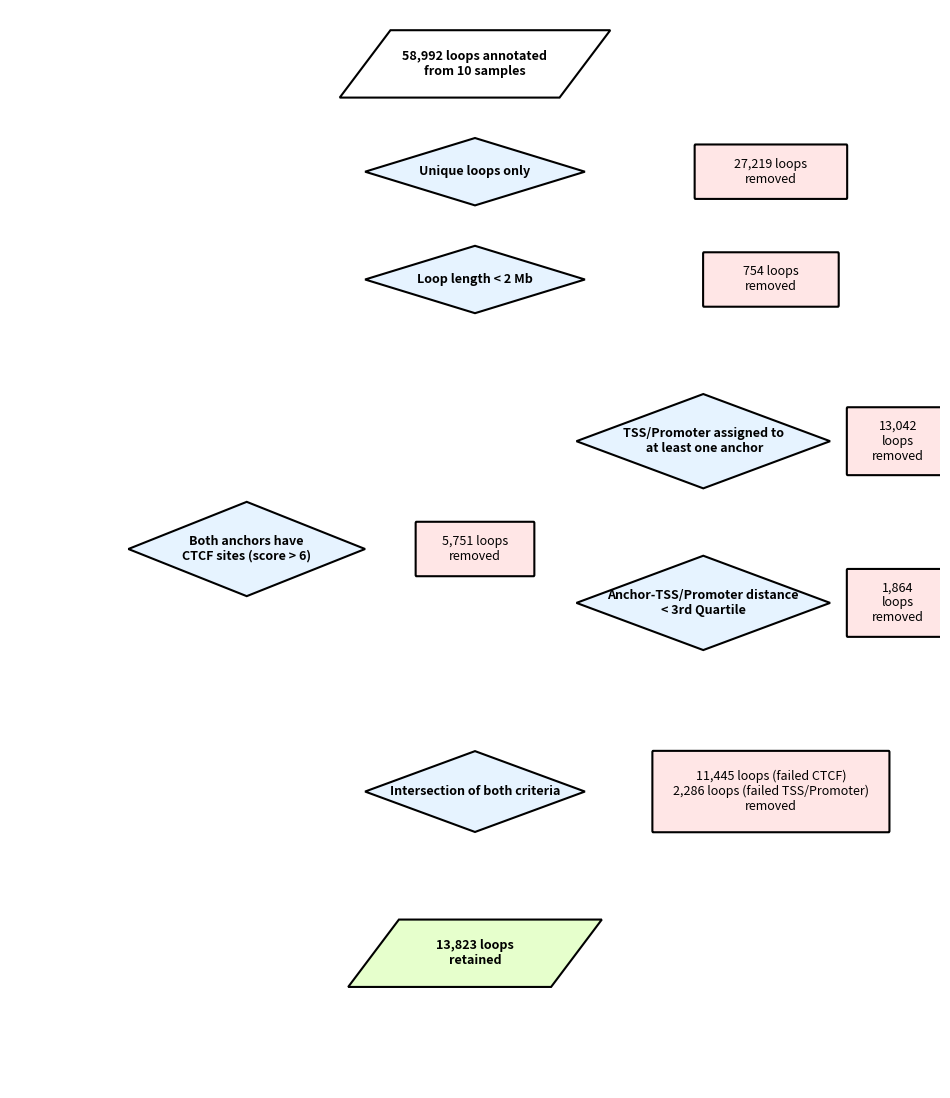

Here is the Python script that generated this plot: (Note: this script raises an exception after producing the figure.)
import matplotlib.pyplot as plt
import matplotlib.patches as patches

# This script generates a flowchart illustrating the filtering process of chromatin loops.
# It uses matplotlib to draw shapes and text, representing each step of the analysis.

# Helper function to create a diamond shape for decision points
def draw_diamond(ax, center, width, height, text, fill_color='#E6F3FF', fontweight='bold'):
    x, y = center
    points = [
        (x, y + height/2),
        (x + width/2, y),
        (x, y - height/2),
        (x - width/2, y)
    ]
    polygon = patches.Polygon(points, closed=True, edgecolor='black', facecolor=fill_color, linewidth=1.5, zorder=10)
    ax.add_patch(polygon)
    ax.text(x, y, text, ha='center', va='center', fontsize=9, wrap=True, zorder=20, fontweight=fontweight)
    return {
        'n': (x, y + height/2),
        'e': (x + width/2, y),
        's': (x, y - height/2),
        'w': (x - width/2, y),
        'center': center
    }

# Helper function to create a rounded box for showing removed loops
def draw_box(ax, center, width, height, text, fill_color='white', edgecolor='black', fontweight='bold'):
    x, y = center
    corner = (x - width/2, y - height/2)
    box = patches.FancyBboxPatch(corner, width, height, boxstyle="round,pad=0.02,rounding_size=0.1", 
                                 edgecolor=edgecolor, facecolor=fill_color, linewidth=1.5, zorder=10)
    ax.add_patch(box)
    ax.text(x, y, text, ha='center', va='center', fontsize=9, wrap=True, zorder=20, fontweight=fontweight)
    return {
        'n': (x, y + height/2),
        'e': (x + width/2, y),
        's': (x, y - height/2),
        'w': (x - width/2, y),
        'center': center
    }

# Helper function to create a parallelogram for input/output data
def draw_parallelogram(ax, center, width, height, text, fill_color='white', edgecolor='black', fontweight='bold', skew=3):
    x, y = center
    points = [
        (x - width/2 + skew, y + height/2), # Top Left
        (x + width/2 + skew, y + height/2), # Top Right
        (x + width/2 - skew, y - height/2), # Bottom Right
        (x - width/2 - skew, y - height/2)  # Bottom Left
    ]
    polygon = patches.Polygon(points, closed=True, edgecolor=edgecolor, facecolor=fill_color, linewidth=1.5, zorder=10)
    ax.add_patch(polygon)
    ax.text(x, y, text, ha='center', va='center', fontsize=9, wrap=True, zorder=20, fontweight=fontweight)
    
    return {
        'n': (x + skew, y + height/2), 
        'e': (x + width/2, y),         
        's': (x - skew, y - height/2), 
        'w': (x - width/2, y),         
        'center': center,
        'bottom_mid': (x, y - height/2),
        'top_mid': (x, y + height/2)
    }

# Helper function to draw arrows between nodes
def draw_arrow(ax, start, end, label=None, label_pos=0.5, offset_label=(0,0)):
    ax.annotate("", xy=end, xycoords='data', xytext=start, textcoords='data',
                arrowprops=dict(arrowstyle="-|.", lw=1.5, color='black'), zorder=5)
    
    if label:
        lx = start[0] + (end[0] - start[0]) * label_pos + offset_label[0]
        ly = start[1] + (end[1] - start[1]) * label_pos + offset_label[1]
        ax.text(lx, ly, label, ha='center', va='center', fontsize=9, zorder=30, fontweight='bold',
                    bbox=dict(facecolor='white', edgecolor='none', pad=2))

# Helper function to draw arrows with multiple segments
def draw_polyline_arrow(ax, points, label=None, label_idx=0, offset_label=(0,0)):
    for i in range(len(points)-1):
        p_start = points[i]
        p_end = points[i+1]
        if i == len(points) - 2:
            ax.annotate("", xy=p_end, xycoords='data', xytext=p_start, textcoords='data',
                        arrowprops=dict(arrowstyle="-|.", lw=1.5, color='black'), zorder=5)
        else:
             ax.plot([p_start[0], p_end[0]], [p_start[1], p_end[1]], color='black', lw=1.5, zorder=5)
    if label:
        p_s = points[label_idx]
        p_e = points[label_idx+1]
        mid_x = (p_s[0] + p_e[0])/2
        mid_y = (p_s[1] + p_e[1])/2
        ax.text(mid_x + offset_label[0], mid_y + offset_label[1], label, ha='center', va='center', fontsize=9, zorder=30, fontweight='bold',
                bbox=dict(facecolor='white', edgecolor='none', pad=2))

# Setup the plot
fig, ax = plt.subplots(figsize=(12, 14)) 
ax.set_xlim(0, 110)
ax.set_ylim(20, 100)
ax.axis('off')

# Define coordinates for the nodes
y_start = 96
y_dec1 = 88
y_dec2 = 80
y_tss1 = 68
y_ctcf = 60
y_tss2 = 56
y_final = 42
y_end = 30

x_center = 55
x_left = 28
x_right = 82
x_rem_r1 = 90
x_rem_inner = 55
x_rem_outer = 105
x_rem_comb = 90

# Create the nodes of the flowchart

# Starting point: Total loops from 10 samples
n_start = draw_parallelogram(ax, (x_center, y_start), 26, 5, "58,992 loops annotated\nfrom 10 samples")

# First filter: Remove redundant loops
n_dec1 = draw_diamond(ax, (x_center, y_dec1), 26, 5, "Unique loops only")
n_rem1 = draw_box(ax, (x_rem_r1, y_dec1), 18, 4, "27,219 loops\nremoved", fill_color='#FFE6E6', fontweight='normal')

# Second filter: Filter by loop length
n_dec2 = draw_diamond(ax, (x_center, y_dec2), 26, 5, "Loop length < 2 Mb")
n_rem2 = draw_box(ax, (x_rem_r1, y_dec2), 16, 4, "754 loops\nremoved", fill_color='#FFE6E6', fontweight='normal')

# Parallel branches for CTCF and TSS/Promoter filtering
# CTCF branch
n_dec_ctcf = draw_diamond(ax, (x_left, y_ctcf), 28, 7, "Both anchors have\nCTCF sites (score > 6)")
n_rem_ctcf = draw_box(ax, (x_rem_inner, y_ctcf), 14, 4, "5,751 loops\nremoved", fill_color='#FFE6E6', fontweight='normal')

# TSS/Promoter branch
n_dec_tss1 = draw_diamond(ax, (x_right, y_tss1), 30, 7, "TSS/Promoter assigned to\n at least one anchor")
n_rem_tss1 = draw_box(ax, (x_rem_outer, y_tss1), 12, 5, "13,042\nloops\nremoved", fill_color='#FFE6E6', fontweight='normal')

n_dec_tss2 = draw_diamond(ax, (x_right, y_tss2), 30, 7, "Anchor-TSS/Promoter distance\n< 3rd Quartile")
n_rem_tss2 = draw_box(ax, (x_rem_outer, y_tss2), 12, 5, "1,864\nloops\nremoved", fill_color='#FFE6E6', fontweight='normal')

# Final intersection of both branches
n_dec_final = draw_diamond(ax, (x_center, y_final), 26, 6, "Intersection of both criteria")
n_rem_final_combined = draw_box(ax, (x_rem_comb, y_final), 28, 6, "11,445 loops (failed CTCF)\n2,286 loops (failed TSS/Promoter)\nremoved", fill_color='#FFE6E6', fontweight='normal')

# Final result
n_end = draw_parallelogram(ax, (x_center, y_end), 24, 5, "13,823 loops\nretained", fill_color='#E6FFCC', edgecolor='black')

# Connect the nodes with arrows and labels

# From start to first decision
draw_arrow(ax, n_start['bottom_mid'], n_dec1['n'])

# First decision: Redundant loops
draw_arrow(ax, n_dec1['e'], n_rem1['w'], label="No", offset_label=(0, 0.8))
draw_arrow(ax, n_dec1['s'], n_dec2['n'], label="Yes (31,773 retained)", offset_label=(4.5, 0))

# Second decision: Loop length
draw_arrow(ax, n_dec2['e'], n_rem2['w'], label="No", offset_label=(0, 0.8))
y_fork_line = 74 
draw_polyline_arrow(ax, [n_dec2['s'], (x_center, y_fork_line)], label="Yes (31,019 retained)", label_idx=0, offset_label=(4.5, 0))

# Fork to parallel branches
draw_polyline_arrow(ax, [(x_center, y_fork_line), (x_left, y_fork_line), n_dec_ctcf['n']])
draw_polyline_arrow(ax, [(x_center, y_fork_line), (x_right, y_fork_line), n_dec_tss1['n']])

# CTCF branch logic
draw_arrow(ax, n_dec_ctcf['e'], n_rem_ctcf['w'], label="No", offset_label=(0, 0.8))
y_merge = 48
draw_polyline_arrow(ax, [n_dec_ctcf['s'], (x_left, y_merge), (x_center-2, y_merge), (x_center-2, n_dec_final['n'][1])], label="Yes (25,268 retained)", label_idx=0, offset_label=(4.5, 0)) 

# TSS/Promoter branch logic
draw_arrow(ax, n_dec_tss1['e'], n_rem_tss1['w'], label="No", offset_label=(0, 0.8))
draw_arrow(ax, n_dec_tss1['s'], n_dec_tss2['n'], label="Yes (17,977 retained)", offset_label=(4.5, 0))
draw_arrow(ax, n_dec_tss2['e'], n_rem_tss2['w'], label="No", offset_label=(0, 0.8))
draw_polyline_arrow(ax, [n_dec_tss2['s'], (x_right, y_merge), (x_center+2, y_merge), (x_center+2, n_dec_final['n'][1])], label="Yes (16,113 retained)", label_idx=0, offset_label=(4.5, 0))

# Final intersection logic
draw_arrow(ax, n_dec_final['e'], n_rem_final_combined['w'], label="No", offset_label=(0, 0.8))

# Final arrow to the end result
draw_arrow(ax, n_dec_final['s'], n_end['top_mid'], label="Yes", offset_label=(2.0, 0))

# Save the flowchart to a file
plt.tight_layout()
plt.savefig('flowchart_v12.png', dpi=300, bbox_inches='tight')
print("Flowchart saved as flowchart_v12.png")
